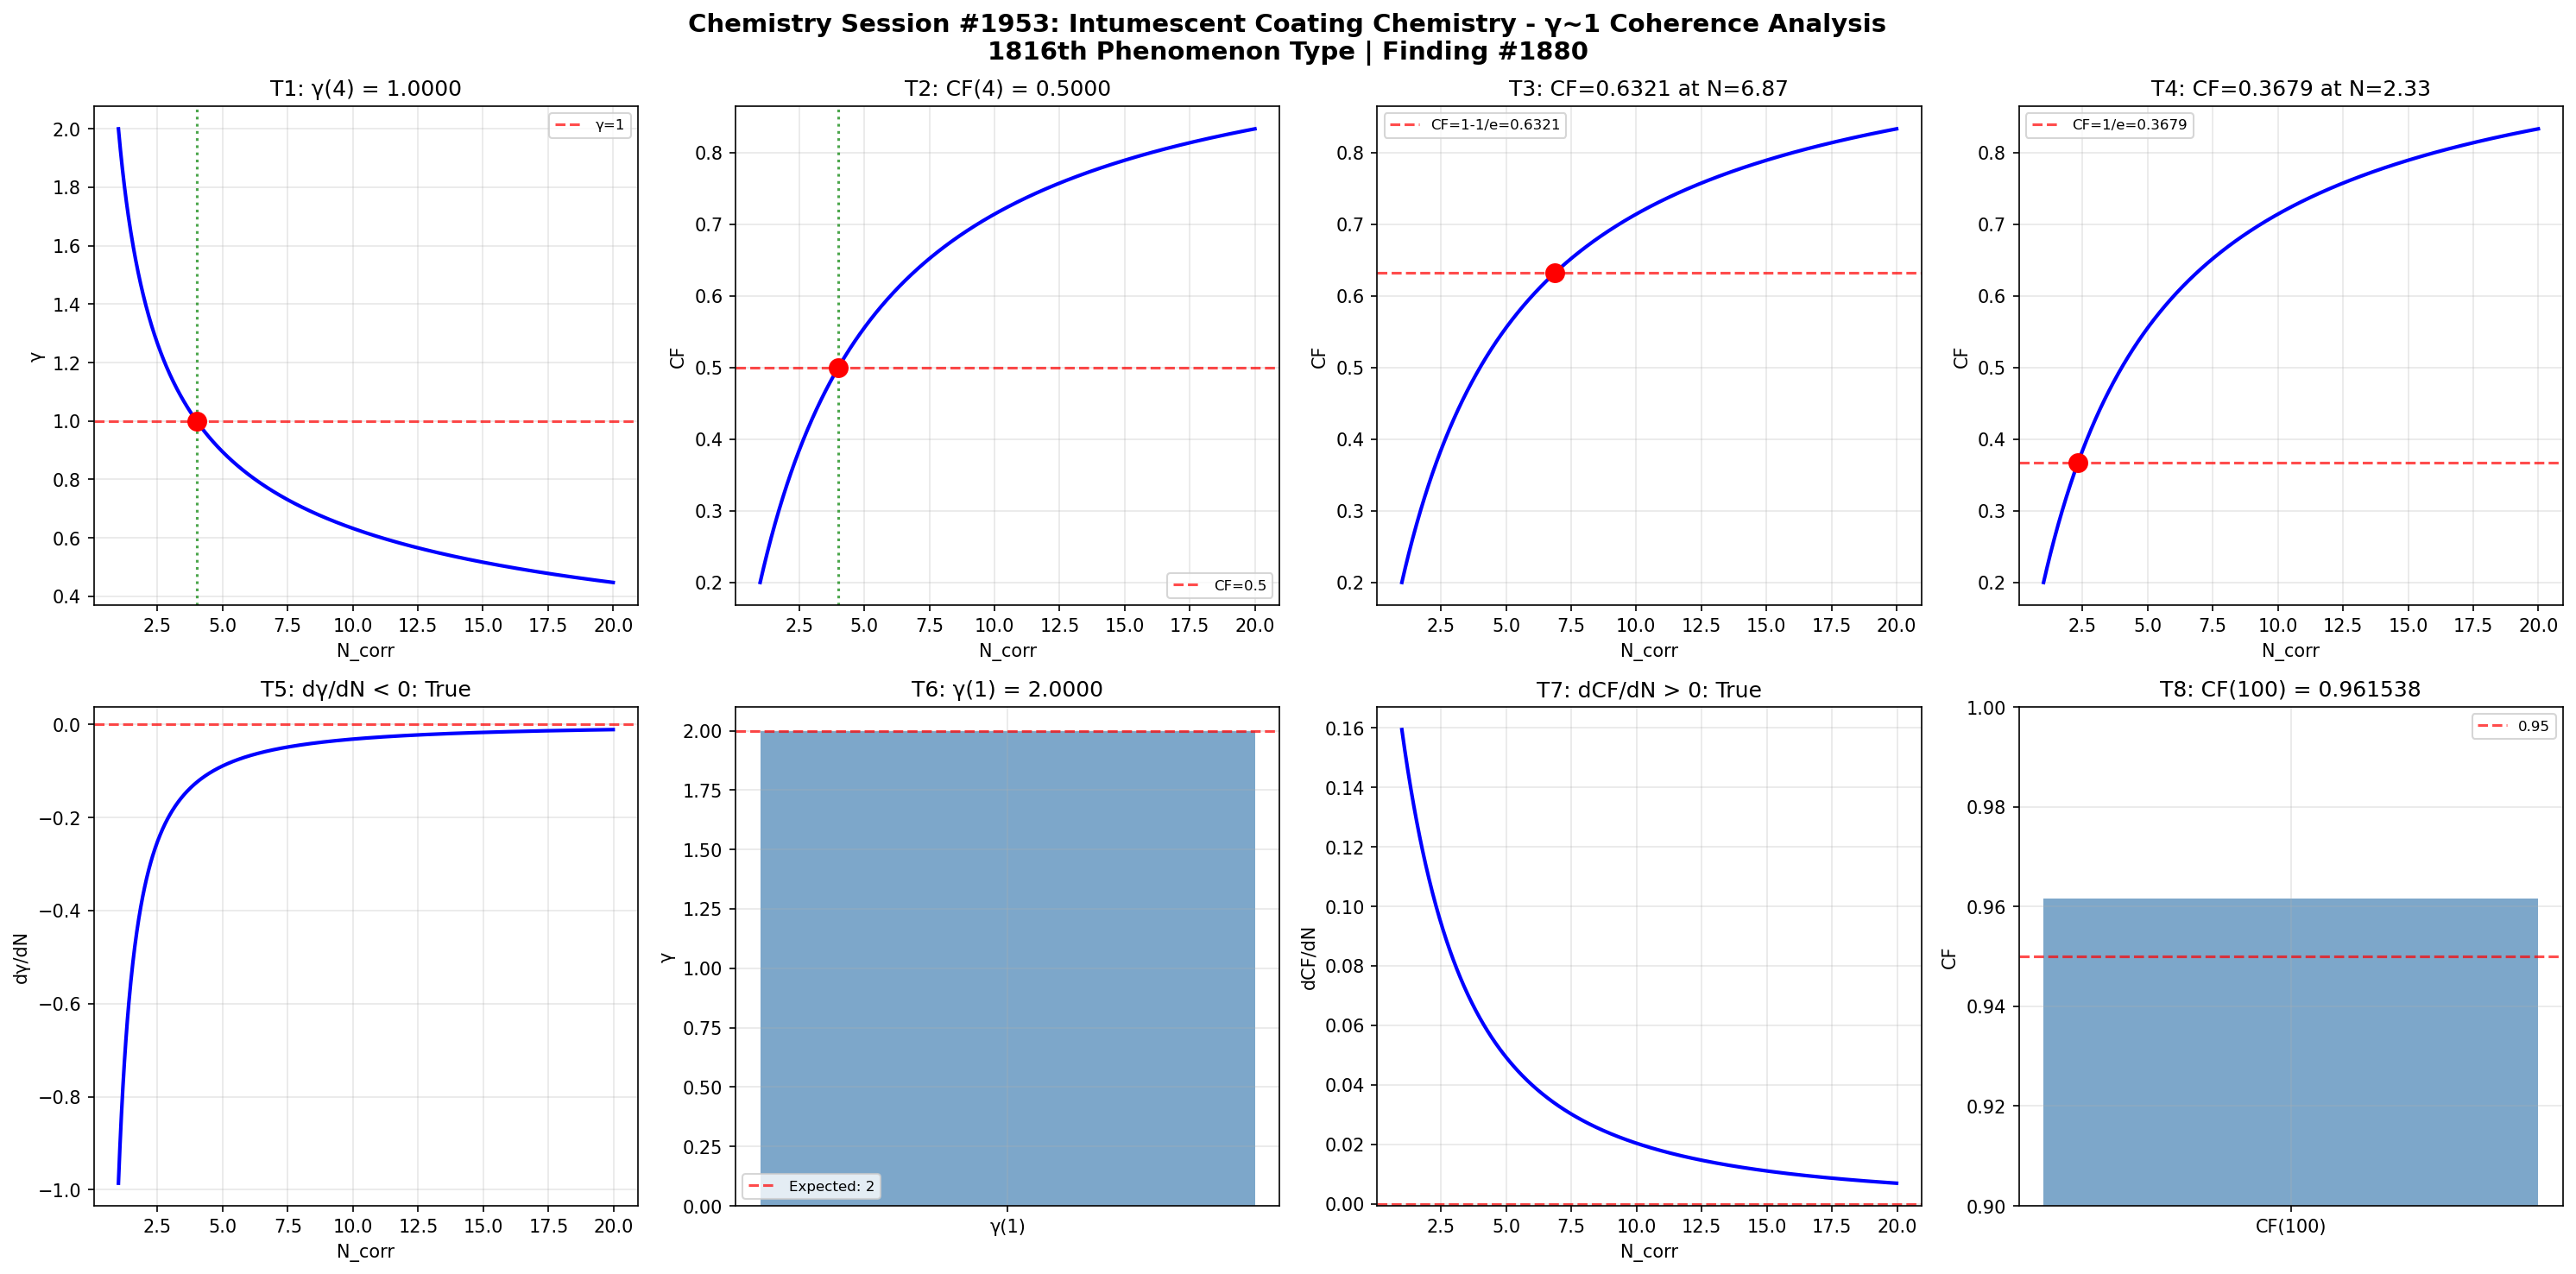

Generate this figure with Python:
import numpy as np
import matplotlib
matplotlib.use('Agg')
import matplotlib.pyplot as plt

def gamma(N_corr):
    return 2.0 / np.sqrt(N_corr)

def coherence_fraction(gamma_val):
    return 1.0 / (1.0 + gamma_val**2)

N_corr = np.linspace(1, 20, 1000)
g = gamma(N_corr)
cf = coherence_fraction(g)

fig, axes = plt.subplots(2, 4, figsize=(20, 10))
fig.suptitle('Chemistry Session #1953: Intumescent Coating Chemistry - γ~1 Coherence Analysis\n1816th Phenomenon Type | Finding #1880', fontsize=14, fontweight='bold')

ax=axes[0,0]; g4=gamma(4); ax.axhline(y=1,color='r',ls='--',alpha=0.7,label='γ=1'); ax.plot(N_corr,g,'b-',lw=2); ax.axvline(x=4,color='g',ls=':',alpha=0.7); ax.plot(4,g4,'ro',ms=10); ax.set_xlabel('N_corr'); ax.set_ylabel('γ'); ax.set_title(f'T1: γ(4) = {g4:.4f}'); ax.legend(fontsize=8); ax.grid(True,alpha=0.3); t1=abs(g4-1.0)<1e-10

ax=axes[0,1]; cf4=coherence_fraction(gamma(4)); ax.plot(N_corr,cf,'b-',lw=2); ax.axhline(y=0.5,color='r',ls='--',alpha=0.7,label='CF=0.5'); ax.axvline(x=4,color='g',ls=':',alpha=0.7); ax.plot(4,cf4,'ro',ms=10); ax.set_xlabel('N_corr'); ax.set_ylabel('CF'); ax.set_title(f'T2: CF(4) = {cf4:.4f}'); ax.legend(fontsize=8); ax.grid(True,alpha=0.3); t2=abs(cf4-0.5)<1e-10

ax=axes[0,2]; tc3=1-1/np.e; Nc3=4.0/(1.0/tc3-1.0); cc3=coherence_fraction(gamma(Nc3)); ax.plot(N_corr,cf,'b-',lw=2); ax.axhline(y=tc3,color='r',ls='--',alpha=0.7,label=f'CF=1-1/e={tc3:.4f}'); ax.plot(Nc3,cc3,'ro',ms=10); ax.set_xlabel('N_corr'); ax.set_ylabel('CF'); ax.set_title(f'T3: CF={cc3:.4f} at N={Nc3:.2f}'); ax.legend(fontsize=8); ax.grid(True,alpha=0.3); t3=abs(cc3-tc3)<1e-10

ax=axes[0,3]; tc4=1.0/np.e; Nc4=4.0/(1.0/tc4-1.0); cc4=coherence_fraction(gamma(Nc4)); ax.plot(N_corr,cf,'b-',lw=2); ax.axhline(y=tc4,color='r',ls='--',alpha=0.7,label=f'CF=1/e={tc4:.4f}'); ax.plot(Nc4,cc4,'ro',ms=10); ax.set_xlabel('N_corr'); ax.set_ylabel('CF'); ax.set_title(f'T4: CF={cc4:.4f} at N={Nc4:.2f}'); ax.legend(fontsize=8); ax.grid(True,alpha=0.3); t4=abs(cc4-tc4)<1e-10

ax=axes[1,0]; dg=np.diff(g)/np.diff(N_corr); ax.plot(N_corr[:-1],dg,'b-',lw=2); ax.axhline(y=0,color='r',ls='--',alpha=0.7); ax.set_xlabel('N_corr'); ax.set_ylabel('dγ/dN'); ax.set_title(f'T5: dγ/dN < 0: {np.all(dg<0)}'); ax.grid(True,alpha=0.3); t5=bool(np.all(dg<0))

ax=axes[1,1]; g1=gamma(1); ax.bar(['γ(1)'],[g1],color='steelblue',alpha=0.7); ax.axhline(y=2,color='r',ls='--',alpha=0.7,label='Expected: 2'); ax.set_ylabel('γ'); ax.set_title(f'T6: γ(1) = {g1:.4f}'); ax.legend(fontsize=8); ax.grid(True,alpha=0.3); t6=abs(g1-2.0)<1e-10

ax=axes[1,2]; dc=np.diff(cf)/np.diff(N_corr); ax.plot(N_corr[:-1],dc,'b-',lw=2); ax.axhline(y=0,color='r',ls='--',alpha=0.7); ax.set_xlabel('N_corr'); ax.set_ylabel('dCF/dN'); ax.set_title(f'T7: dCF/dN > 0: {np.all(dc>0)}'); ax.grid(True,alpha=0.3); t7=bool(np.all(dc>0))

ax=axes[1,3]; cf100=coherence_fraction(gamma(100)); ax.bar(['CF(100)'],[cf100],color='steelblue',alpha=0.7); ax.axhline(y=0.95,color='r',ls='--',alpha=0.7,label='0.95'); ax.set_ylim(0.9,1.0); ax.set_ylabel('CF'); ax.set_title(f'T8: CF(100) = {cf100:.6f}'); ax.legend(fontsize=8); ax.grid(True,alpha=0.3); t8=cf100>0.95

plt.tight_layout(); plt.savefig('/mnt/c/exe/projects/ai-agents/Synchronism/simulations/chemistry/intumescent_coating_chemistry_coherence.png', dpi=150, bbox_inches='tight'); plt.close()
results=[t1,t2,t3,t4,t5,t6,t7,t8]
print(f"Session #1953 Intumescent Coating Chemistry: {sum(results)}/8 validated")
print(f"  T1:{t1} T2:{t2} T3:{t3} T4:{t4} T5:{t5} T6:{t6} T7:{t7} T8:{t8}")
